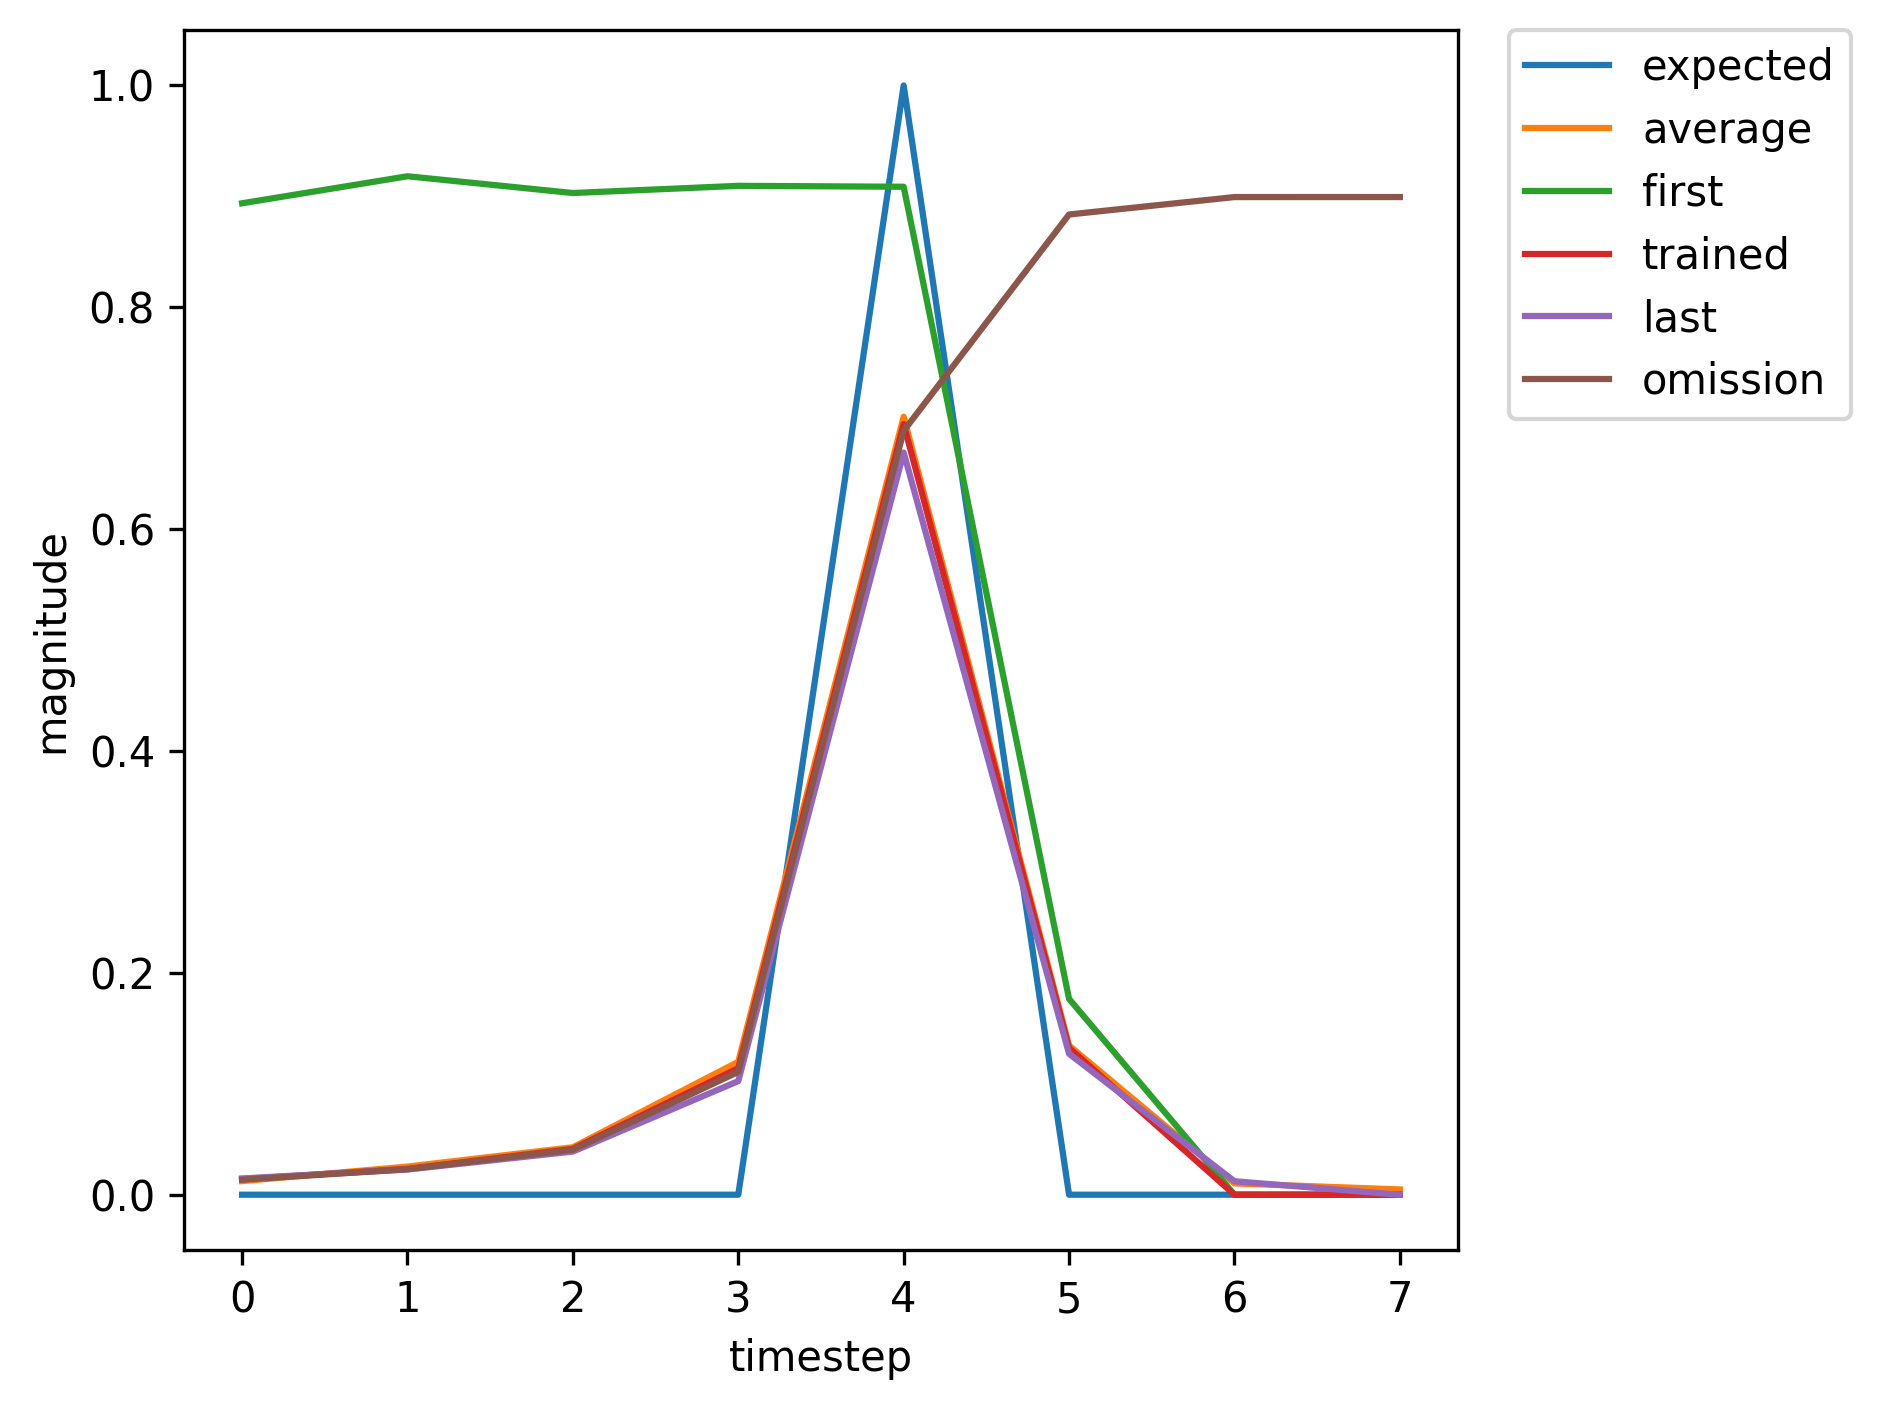

The table this chart was drawn from, first rows:
, input, expected_output, network_output
0, 1.0, 0, 0.8938
1, 0.0, 0, 0.9181
2, 0.0, 0, 0.903
3, 0.0, 0, 0.9095
4, 2.0, 1, 0.9087
5, 0.0, 0, 0.1766
6, 1.0, 0, 0.03049
7, 0.0, 0, 0.02689
8, 0.0, 0, 0.02072
9, 0.0, 0, 0.02826
10, 2.0, 1, 0.2125
11, 0.0, 0, 0.06126
12, 1.0, 0, 0.00871
13, 0.0, 0, 0.01863
14, 0.0, 0, 0.02729
15, 0.0, 0, 0.06153
16, 2.0, 1, 0.5524
17, 0.0, 0, 0.1132
18, 1.0, 0, 0.01117
19, 0.0, 0, 0.02906
20, 0.0, 0, 0.0422
21, 0.0, 0, 0.128
22, 2.0, 1, 0.7387
23, 0.0, 0, 0.1499
24, 0.0, 0, 0.01384
25, 1.0, 0, 0.01501
26, 0.0, 0, 0.02632
27, 0.0, 0, 0.05312
28, 0.0, 0, 0.1702
29, 2.0, 1, 0.7686
30, 0.0, 0, 0.1506
31, 0.0, 0, 0.01414
32, 1.0, 0, 0.01499
33, 0.0, 0, 0.02385
34, 0.0, 0, 0.04296
35, 0.0, 0, 0.1212
36, 2.0, 1, 0.7072
37, 0.0, 0, 0.1349
38, 0.0, 0, 0.01275
39, 1.0, 0, 0.01405
40, 0.0, 0, 0.02326
41, 0.0, 0, 0.04129
42, 0.0, 0, 0.114
43, 2.0, 1, 0.6947
44, 0.0, 0, 0.1324
45, 1.0, 0, 0.01255
46, 0.0, 0, 0.03152
47, 0.0, 0, 0.0376
48, 0.0, 0, 0.0992
49, 2.0, 1, 0.683
50, 0.0, 0, 0.1355
51, 0.0, 0, 0.01271
52, 1.0, 0, 0.01405
53, 0.0, 0, 0.02528
54, 0.0, 0, 0.04932
55, 0.0, 0, 0.1525
56, 2.0, 1, 0.7515
57, 0.0, 0, 0.146
58, 0.0, 0, 0.01369
59, 1.0, 0, 0.01474
... 301 more rows
